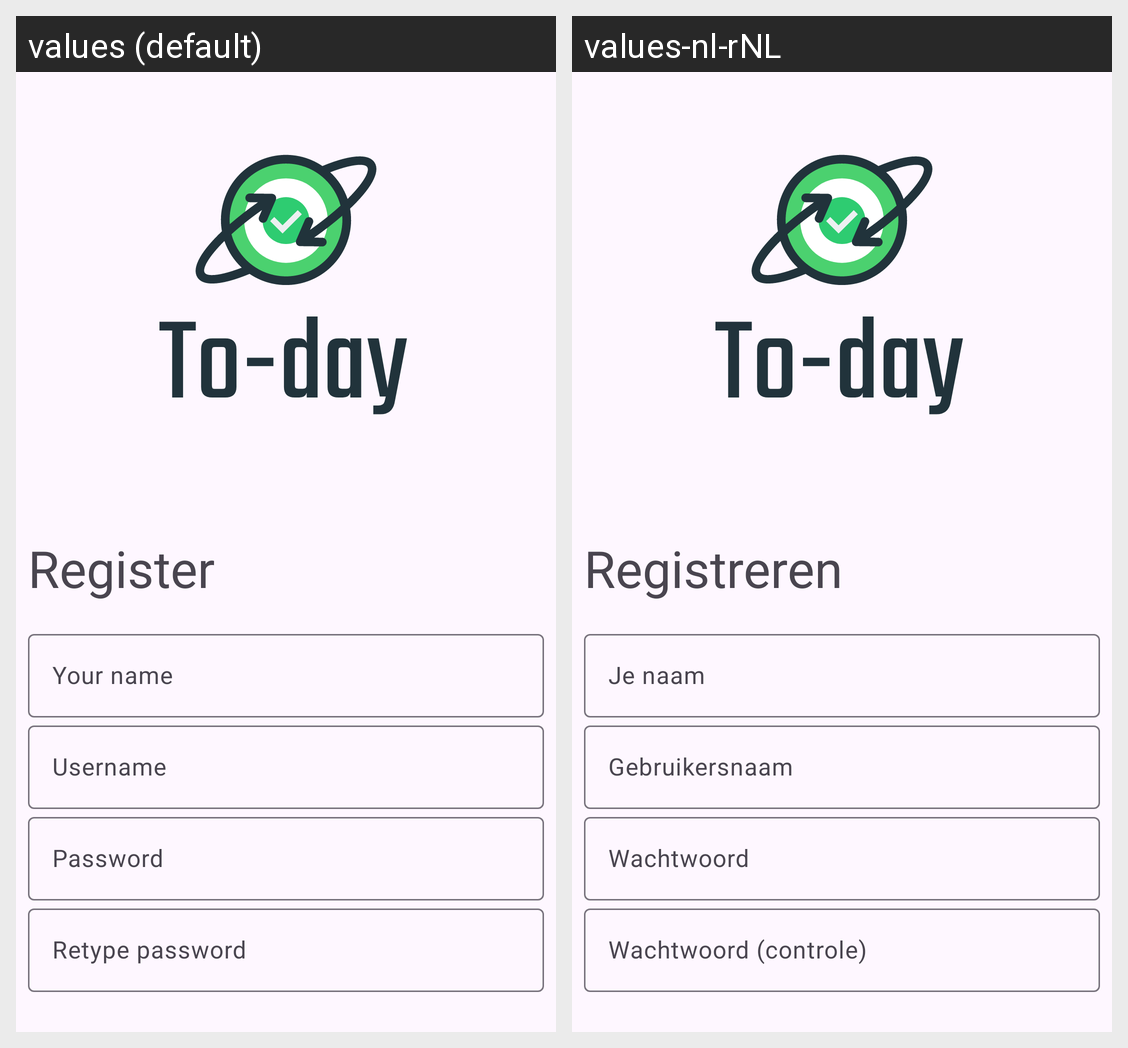

This grid shows one Android layout under two languages. Give, for every string resource on the screen, its name, the default text and each shown locale's text.
Android screen res/layout/activity_register.xml rendered under 2 locales, left to right: values (default), values-nl-rNL. Device: Nexus 5 (rendered at 1080×1920; each locale shown at half size, 540×960, under a caption strip naming it); theme Theme.Today.
Strings drawn on this screen, with the default value and each locale's value (text and hints the layout hard-codes, and strings that could not be matched under every locale, appear in the picture but are not listed):

register_title
  values: Register
  values-nl-rNL: Registreren

register_name_et_hint
  values: Your name
  values-nl-rNL: Je naam

username_et_hint
  values: Username
  values-nl-rNL: Gebruikersnaam

password_et_hint
  values: Password
  values-nl-rNL: Wachtwoord

register_retype_password_et_hint
  values: Retype password
  values-nl-rNL: Wachtwoord (controle)

register_register_btn_title
  values: Register
  values-nl-rNL: Registreren
